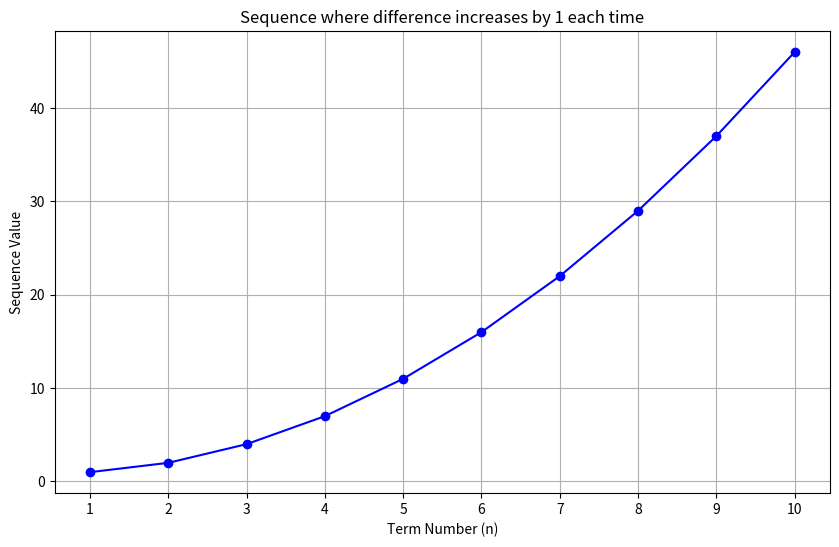

Source code (Python):
import matplotlib.pyplot as plt
def generate_sequence(n):
    sequence = []
    if n <= 0:
        return sequence
    a1 = 1
    sequence.append(a1)
    current_diff = 1
    for i in range(1, n):
        next_term = sequence[-1] + current_diff
        sequence.append(next_term)
        current_diff += 1
    return sequence
if __name__ == '__main__':
    N = 10
    sequence = generate_sequence(N)
    x_values = list(range(1, N + 1))
    plt.figure(figsize=(10, 6))
    plt.plot(x_values, sequence, marker='o', linestyle='-', color='b')
    plt.title('Sequence where difference increases by 1 each time')
    plt.xlabel('Term Number (n)')
    plt.ylabel('Sequence Value')
    plt.grid(True)
    plt.xticks(x_values)
    plt.show()
